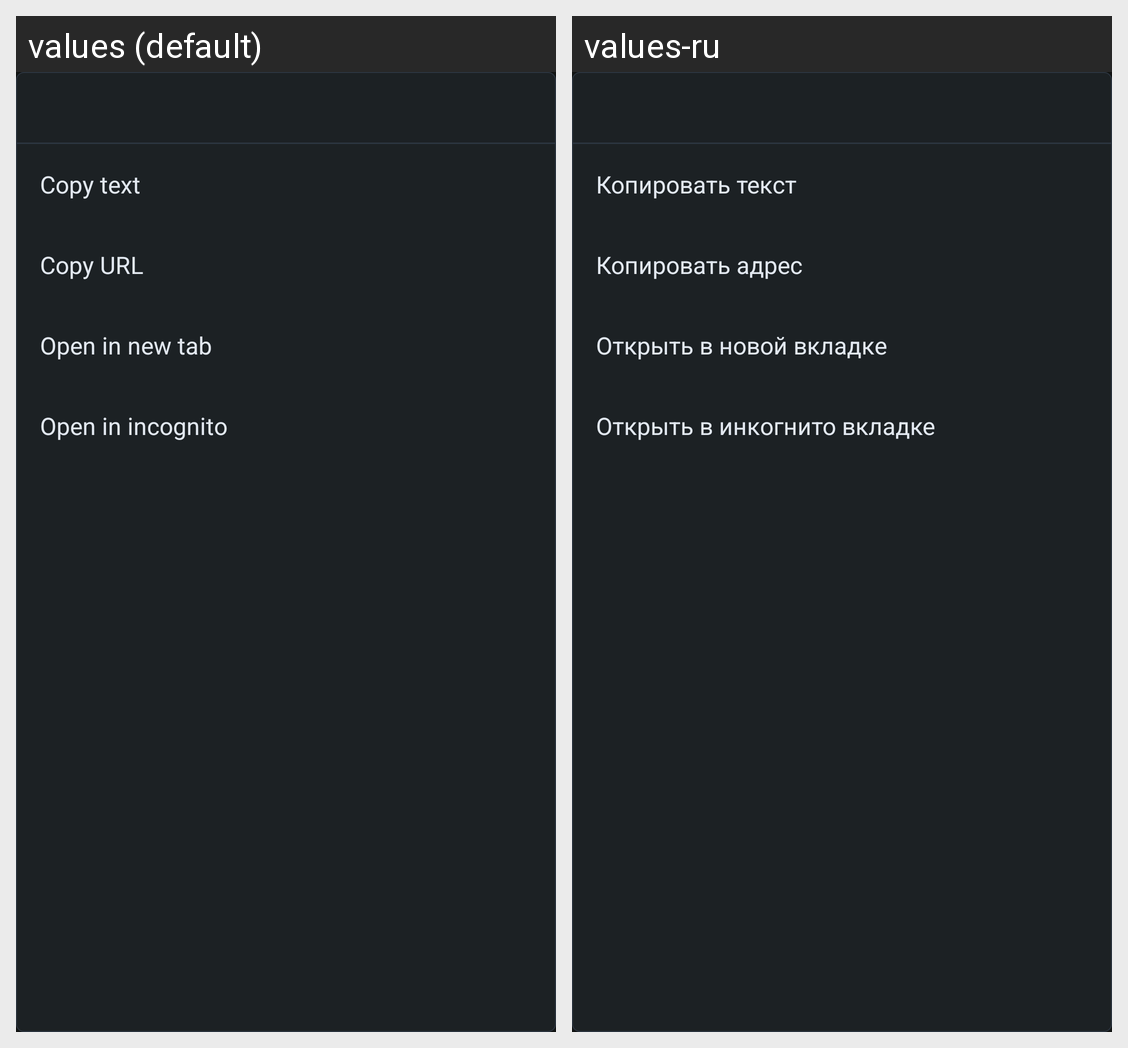

This grid shows one Android layout under two languages. Give, for every string resource on the screen, its name, the default text and each shown locale's text.
Android screen res/layout/dialog_link_menu.xml rendered under 2 locales, left to right: values (default), values-ru. Device: Nexus 5 (rendered at 1080×1920; each locale shown at half size, 540×960, under a caption strip naming it); theme AppTheme.
Strings drawn on this screen, with the default value and each locale's value (text and hints the layout hard-codes, and strings that could not be matched under every locale, appear in the picture but are not listed):

copy_text
  values: Copy text
  values-ru: Копировать текст

copy_url
  values: Copy URL
  values-ru: Копировать адрес

open_new_tab
  values: Open in new tab
  values-ru: Открыть в новой вкладке

open_incognito
  values: Open in incognito
  values-ru: Открыть в инкогнито вкладке
